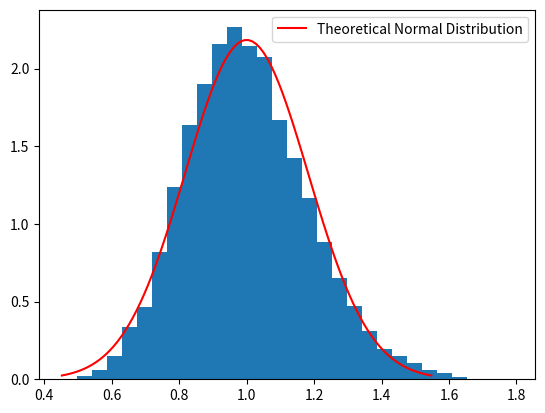

Generate this figure with matplotlib:
import numpy as np
from scipy import stats
import matplotlib.pyplot as plt

def test_clt_hypothesis(distribution_type, n_samples=30, n_trials=10000):
    # Generate N trials of sample means from the specified distribution
    if distribution_type == 'exponential':
        lambda_param = 1.0
        true_mean = 1.0
        true_std = 1.0
        empirical_dist = stats.expon(scale=lambda_param)
    elif distribution_type in ['normal', 't']:
        mean = np.random.uniform(0, 10)  # random mean between 0 and 10
        std = np.random.uniform(0.1, 2.5)  # random std between 0.1 and 2.5
        empirical_dist = stats.norm(loc=mean, scale=std)
    else:
        raise ValueError("Invalid distribution type")

    sample_means = []
    for _ in range(n_trials):
        samples = empirical_dist.rvs(size=n_samples)
        sample_mean = np.mean(samples)
        sample_means.append(sample_mean)

    # Compute empirical mean and std of the 10000 sample means
    empirical_mean = np.mean(np.array(sample_means))
    empirical_std = np.std(np.array(sample_means))

    # Theoretical predictions for N=30 draws from an exponential distribution with lambda=1.0
    theoretical_mean = true_mean
    theoretical_std = true_std / np.sqrt(n_samples)

    # Print absolute and relative error for both against the theoretical predictions
    print(f"Empirical mean: {empirical_mean:.4f}")
    print(f"Theoretical mean: {theoretical_mean:.4f}")
    print(f"Absolute error (mean): {abs(empirical_mean - theoretical_mean):.6f}")
    print(f"Relative error (mean): {(abs(empirical_mean - theoretical_mean) / theoretical_mean)*100:.2f}%")

    print(f"Empirical std: {empirical_std:.4f}")
    print(f"Theoretical std: {theoretical_std:.4f}")
    print(f"Absolute error (std): {abs(empirical_std - theoretical_std):.6f}")
    print(f"Relative error (std): {(abs(empirical_std - theoretical_std) / theoretical_std)*100:.2f}%")

    # Pass/Fail criterion
    if (abs(empirical_mean - theoretical_mean) / theoretical_mean * 100 < 5) and \
       (abs(empirical_std - theoretical_std) / theoretical_std * 100 < 5):
        print("PASS")
    else:
        print("FAIL")
        diff_mean = empirical_mean - theoretical_mean
        rel_diff_mean = abs(diff_mean) / theoretical_mean * 100
        diff_std = empirical_std - theoretical_std
        rel_diff_std = abs(diff_std) / theoretical_std * 100
        print(f"Offending values: Mean={diff_mean:.6f} ({rel_diff_mean:.2f}%), Std={diff_std:.6f} ({rel_diff_std:.2f}%)")

    # Save plot as output.png
    plt.hist(sample_means, bins=30, density=True)
    x = np.linspace(theoretical_mean - 3*theoretical_std, theoretical_mean + 3*theoretical_std, 100)
    y = stats.norm.pdf(x, loc=theoretical_mean, scale=theoretical_std)
    plt.plot(x, y, 'r-', label='Theoretical Normal Distribution')
    plt.legend()
    plt.savefig('output.png')

test_clt_hypothesis(distribution_type='exponential', n_samples=30, n_trials=10000)
